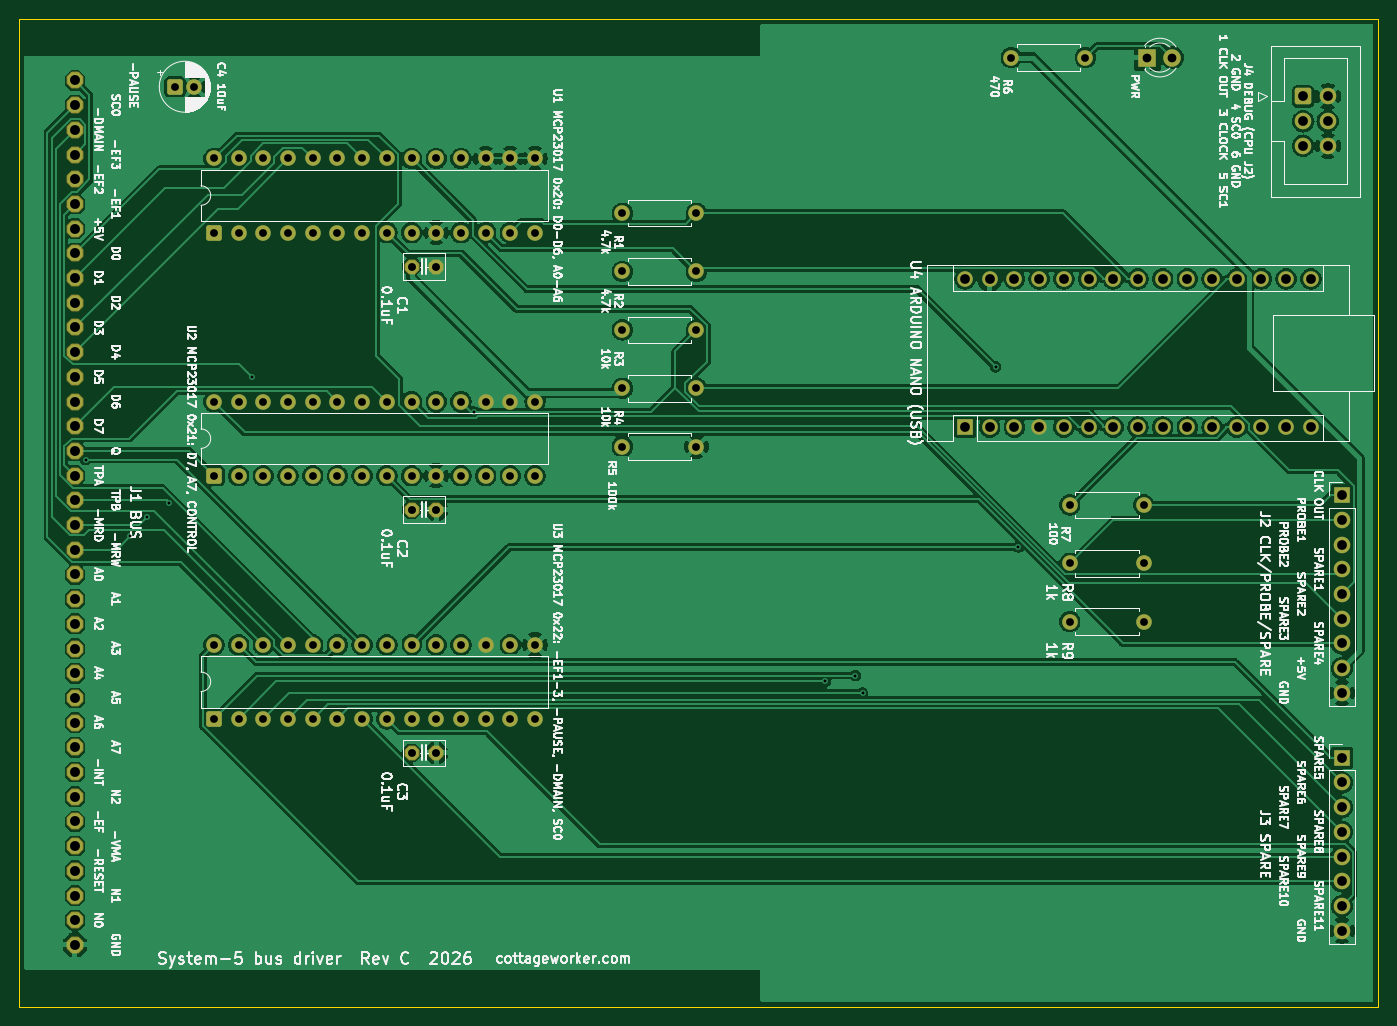
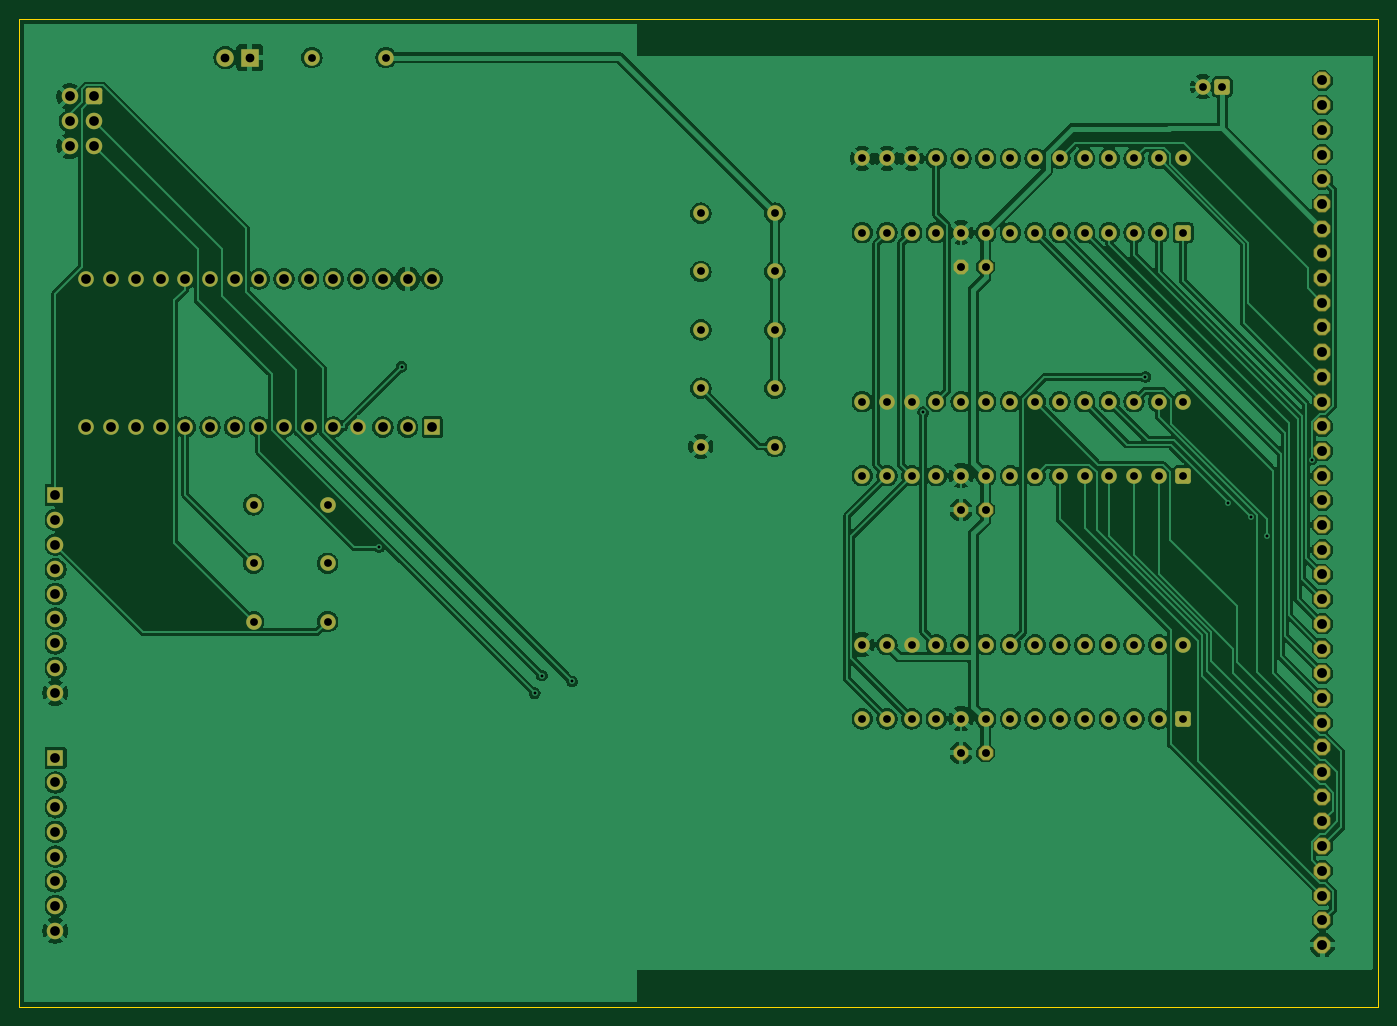
Circuit board: 9 layer files. Board 139.7 x 101.6 mm.
- bottom_copper: busdrv-c-B_Cu.gbr (258566 bytes)
- bottom_mask: busdrv-c-B_Mask.gbr (7988 bytes)
- bottom_silk: busdrv-c-B_Silkscreen.gbr (454 bytes)
- outline: busdrv-c-Edge_Cuts.gbr (607 bytes)
- top_copper: busdrv-c-F_Cu.gbr (209607 bytes)
- top_mask: busdrv-c-F_Mask.gbr (7988 bytes)
- top_silk: busdrv-c-F_Silkscreen.gbr (236621 bytes)
- drill: busdrv-c-NPTH.drl (264 bytes)
- drill: busdrv-c-PTH.drl (3561 bytes)

=== bottom_copper: busdrv-c-B_Cu.gbr (258566 bytes, source omitted) ===
=== bottom_mask: busdrv-c-B_Mask.gbr (7988 bytes, source omitted) ===
=== bottom_silk: busdrv-c-B_Silkscreen.gbr ===
%TF.GenerationSoftware,KiCad,Pcbnew,10.0.6*%
%TF.CreationDate,2026-11-19T00:10:18-05:00*%
%TF.ProjectId,busdrv-c,62757364-7276-42d6-932e-6b696361645f,rev?*%
%TF.SameCoordinates,Original*%
%TF.FileFunction,Legend,Bot*%
%TF.FilePolarity,Positive*%
%FSLAX46Y46*%
G04 Gerber Fmt 4.6, Leading zero omitted, Abs format (unit mm)*
G04 Created by KiCad (PCBNEW 10.0.6) date 2026-11-19 00:10:18*
%MOMM*%
%LPD*%
G01*
G04 APERTURE LIST*
G04 APERTURE END LIST*
M02*

=== outline: busdrv-c-Edge_Cuts.gbr ===
%TF.GenerationSoftware,KiCad,Pcbnew,10.0.6*%
%TF.CreationDate,2026-11-19T00:10:18-05:00*%
%TF.ProjectId,busdrv-c,62757364-7276-42d6-932e-6b696361645f,rev?*%
%TF.SameCoordinates,Original*%
%TF.FileFunction,Profile,NP*%
%FSLAX46Y46*%
G04 Gerber Fmt 4.6, Leading zero omitted, Abs format (unit mm)*
G04 Created by KiCad (PCBNEW 10.0.6) date 2026-11-19 00:10:18*
%MOMM*%
%LPD*%
G01*
G04 APERTURE LIST*
%TA.AperFunction,Profile*%
%ADD10C,0.100000*%
%TD*%
G04 APERTURE END LIST*
D10*
X10000000Y-10000000D02*
X149700000Y-10000000D01*
X149700000Y-111600000D01*
X10000000Y-111600000D01*
X10000000Y-10000000D01*
M02*

=== top_copper: busdrv-c-F_Cu.gbr (209607 bytes, source omitted) ===
=== top_mask: busdrv-c-F_Mask.gbr (7988 bytes, source omitted) ===
=== top_silk: busdrv-c-F_Silkscreen.gbr (236621 bytes, source omitted) ===
=== drill: busdrv-c-NPTH.drl ===
M48
; DRILL file KiCad 10.0.6 date 2026-11-19T00:10:18
; FORMAT={-:-/ absolute / metric / decimal}
; #@! TF.CreationDate,2026-11-19T00:10:18-05:00
; #@! TF.GenerationSoftware,Kicad,Pcbnew,10.0.6
; #@! TF.FileFunction,NonPlated,1,2,NPTH
FMAT,2
METRIC
%
G90
G05
M30

=== drill: busdrv-c-PTH.drl ===
M48
; DRILL file KiCad 10.0.6 date 2026-11-19T00:10:18
; FORMAT={-:-/ absolute / metric / decimal}
; #@! TF.CreationDate,2026-11-19T00:10:18-05:00
; #@! TF.GenerationSoftware,Kicad,Pcbnew,10.0.6
; #@! TF.FileFunction,Plated,1,2,PTH
FMAT,2
METRIC
; #@! TA.AperFunction,Plated,PTH,ViaDrill
T1C0.300
; #@! TA.AperFunction,Plated,PTH,ComponentDrill
T2C0.800
; #@! TA.AperFunction,Plated,PTH,ComponentDrill
T3C0.813
; #@! TA.AperFunction,Plated,PTH,ComponentDrill
T4C0.900
; #@! TA.AperFunction,Plated,PTH,ComponentDrill
T5C1.000
; #@! TA.AperFunction,Plated,PTH,ComponentDrill
T6C1.016
%
G90
G05
T1
X16.799Y-55.338
X21.419Y-63.203
X23.088Y-61.24
X25.409Y-59.777
X33.899Y-46.849
X56.742Y-50.448
X92.866Y-78.16
X95.965Y-77.555
X96.702Y-79.358
X110.383Y-45.809
X112.717Y-64.332
T2
X26.0Y-17.0
X28.0Y-17.0
X30.0Y-24.38
X30.0Y-32.0
X30.0Y-49.38
X30.0Y-57.0
X30.0Y-74.38
X30.0Y-82.0
X32.54Y-24.38
X32.54Y-32.0
X32.54Y-49.38
X32.54Y-57.0
X32.54Y-74.38
X32.54Y-82.0
X35.08Y-24.38
X35.08Y-32.0
X35.08Y-49.38
X35.08Y-57.0
X35.08Y-74.38
X35.08Y-82.0
X37.62Y-24.38
X37.62Y-32.0
X37.62Y-49.38
X37.62Y-57.0
X37.62Y-74.38
X37.62Y-82.0
X40.16Y-24.38
X40.16Y-32.0
X40.16Y-49.38
X40.16Y-57.0
X40.16Y-74.38
X40.16Y-82.0
X42.7Y-24.38
X42.7Y-32.0
X42.7Y-49.38
X42.7Y-57.0
X42.7Y-74.38
X42.7Y-82.0
X45.24Y-24.38
X45.24Y-32.0
X45.24Y-49.38
X45.24Y-57.0
X45.24Y-74.38
X45.24Y-82.0
X47.78Y-24.38
X47.78Y-32.0
X47.78Y-49.38
X47.78Y-57.0
X47.78Y-74.38
X47.78Y-82.0
X50.32Y-24.38
X50.32Y-32.0
X50.32Y-49.38
X50.32Y-57.0
X50.32Y-74.38
X50.32Y-82.0
X52.86Y-24.38
X52.86Y-32.0
X52.86Y-49.38
X52.86Y-57.0
X52.86Y-74.38
X52.86Y-82.0
X55.4Y-24.38
X55.4Y-32.0
X55.4Y-49.38
X55.4Y-57.0
X55.4Y-74.38
X55.4Y-82.0
X57.94Y-24.38
X57.94Y-32.0
X57.94Y-49.38
X57.94Y-57.0
X57.94Y-74.38
X57.94Y-82.0
X60.48Y-24.38
X60.48Y-32.0
X60.48Y-49.38
X60.48Y-57.0
X60.48Y-74.38
X60.48Y-82.0
X63.02Y-24.38
X63.02Y-32.0
X63.02Y-49.38
X63.02Y-57.0
X63.02Y-74.38
X63.02Y-82.0
X72.0Y-30.0
X72.0Y-36.0
X72.0Y-42.0
X72.0Y-48.0
X72.0Y-54.0
X79.62Y-30.0
X79.62Y-36.0
X79.62Y-42.0
X79.62Y-48.0
X79.62Y-54.0
X112.0Y-14.0
X118.0Y-60.0
X118.0Y-66.0
X118.0Y-72.0
X119.62Y-14.0
X125.62Y-60.0
X125.62Y-66.0
X125.62Y-72.0
T3
X50.33Y-35.5
X50.33Y-60.5
X50.33Y-85.5
X52.87Y-35.5
X52.87Y-60.5
X52.87Y-85.5
T4
X126.0Y-14.0
X128.54Y-14.0
T5
X107.24Y-36.76
X107.24Y-52.0
X109.78Y-36.76
X109.78Y-52.0
X112.32Y-36.76
X112.32Y-52.0
X114.86Y-36.76
X114.86Y-52.0
X117.4Y-36.76
X117.4Y-52.0
X119.94Y-36.76
X119.94Y-52.0
X122.48Y-36.76
X122.48Y-52.0
X125.02Y-36.76
X125.02Y-52.0
X127.56Y-36.76
X127.56Y-52.0
X130.1Y-36.76
X130.1Y-52.0
X132.64Y-36.76
X132.64Y-52.0
X135.18Y-36.76
X135.18Y-52.0
X137.72Y-36.76
X137.72Y-52.0
X140.26Y-36.76
X140.26Y-52.0
X142.0Y-18.0
X142.0Y-20.54
X142.0Y-23.08
X142.8Y-36.76
X142.8Y-52.0
X144.54Y-18.0
X144.54Y-20.54
X144.54Y-23.08
X146.0Y-59.0
X146.0Y-61.54
X146.0Y-64.08
X146.0Y-66.62
X146.0Y-69.16
X146.0Y-71.7
X146.0Y-74.24
X146.0Y-76.78
X146.0Y-79.32
X146.0Y-86.0
X146.0Y-88.54
X146.0Y-91.08
X146.0Y-93.62
X146.0Y-96.16
X146.0Y-98.7
X146.0Y-101.24
X146.0Y-103.78
T6
X15.705Y-16.35
X15.705Y-18.89
X15.705Y-21.43
X15.705Y-23.97
X15.705Y-26.51
X15.705Y-29.05
X15.705Y-31.59
X15.705Y-34.13
X15.705Y-36.67
X15.705Y-39.21
X15.705Y-41.75
X15.705Y-44.29
X15.705Y-46.83
X15.705Y-49.37
X15.705Y-51.91
X15.705Y-54.45
X15.705Y-56.99
X15.705Y-59.53
X15.705Y-62.07
X15.705Y-64.61
X15.705Y-67.15
X15.705Y-69.69
X15.705Y-72.23
X15.705Y-74.77
X15.705Y-77.31
X15.705Y-79.85
X15.705Y-82.39
X15.705Y-84.93
X15.705Y-87.47
X15.705Y-90.01
X15.705Y-92.55
X15.705Y-95.09
X15.705Y-97.63
X15.705Y-100.17
X15.705Y-102.71
X15.705Y-105.25
M30
